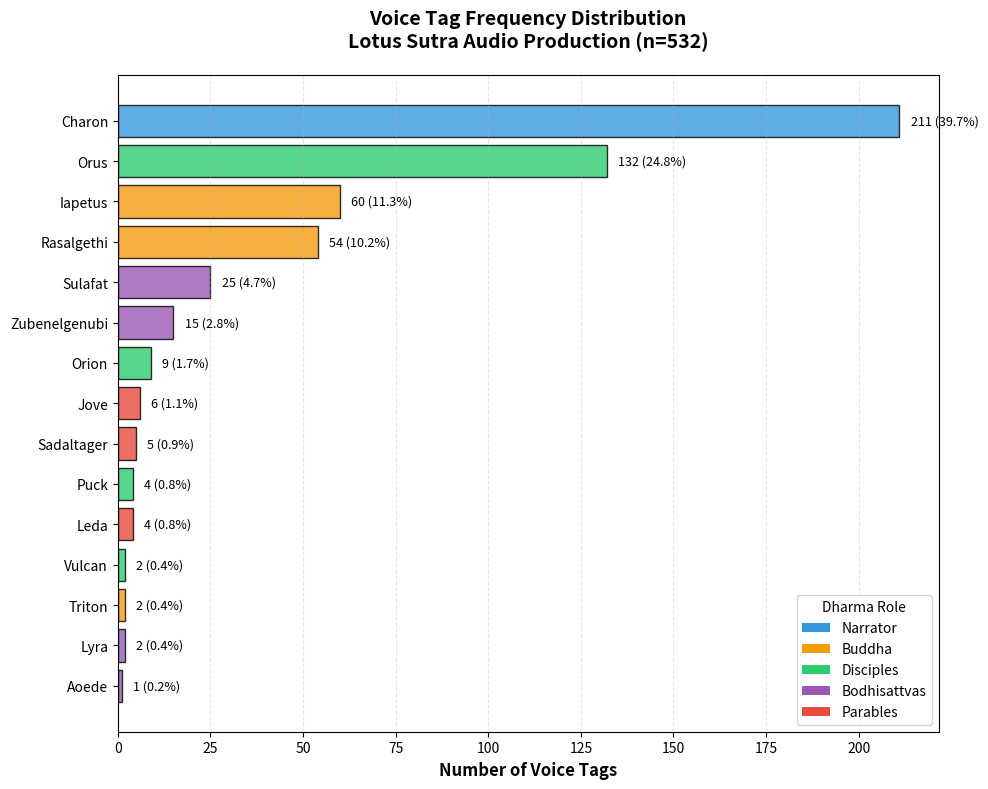

The script that saved this image:
import matplotlib.pyplot as plt
import numpy as np
from matplotlib.patches import Patch

# Data
voices = ['Charon', 'Orus', 'Iapetus', 'Rasalgethi', 'Sulafat',
          'Zubenelgenubi', 'Orion', 'Jove', 'Sadaltager', 'Puck',
          'Leda', 'Vulcan', 'Triton', 'Lyra', 'Aoede']
counts = [211, 132, 60, 54, 25, 15, 9, 6, 5, 4, 4, 2, 2, 2, 1]
roles = ['Narrator', 'Disciple', 'Buddha', 'Buddha', 'Bodhisattva',
         'Bodhisattva', 'Disciple', 'Parable', 'Parable', 'Disciple',
         'Parable', 'Disciple', 'Buddha', 'Bodhisattva', 'Bodhisattva']

# Color mapping
color_map = {
    'Narrator': '#3498db',      # Blue
    'Buddha': '#f39c12',        # Gold
    'Disciple': '#2ecc71',      # Green
    'Bodhisattva': '#9b59b6',   # Purple
    'Parable': '#e74c3c'        # Red
}
colors = [color_map[role] for role in roles]

# Create horizontal bar chart
fig, ax = plt.subplots(figsize=(10, 8))
y_pos = np.arange(len(voices))

bars = ax.barh(y_pos, counts, color=colors, alpha=0.8, edgecolor='black')

# Add count labels at end of bars
for i, (bar, count) in enumerate(zip(bars, counts)):
    width = bar.get_width()
    ax.text(width + 3, bar.get_y() + bar.get_height()/2,
            f'{count} ({count/532*100:.1f}%)',
            ha='left', va='center', fontsize=9)

# Formatting
ax.set_yticks(y_pos)
ax.set_yticklabels(voices)
ax.invert_yaxis()  # Top voice at top
ax.set_xlabel('Number of Voice Tags', fontsize=12, fontweight='bold')
ax.set_title('Voice Tag Frequency Distribution\nLotus Sutra Audio Production (n=532)',
             fontsize=14, fontweight='bold', pad=20)
ax.grid(axis='x', alpha=0.3, linestyle='--')

# Legend
legend_elements = [
    Patch(facecolor='#3498db', label='Narrator'),
    Patch(facecolor='#f39c12', label='Buddha'),
    Patch(facecolor='#2ecc71', label='Disciples'),
    Patch(facecolor='#9b59b6', label='Bodhisattvas'),
    Patch(facecolor='#e74c3c', label='Parables')
]
ax.legend(handles=legend_elements, loc='lower right', title='Dharma Role')

plt.tight_layout()
plt.savefig('Figure_01_Voice_Distribution.png', dpi=300, bbox_inches='tight')
print("✓ Figure 1 saved: Figure_01_Voice_Distribution.png")
plt.close()
